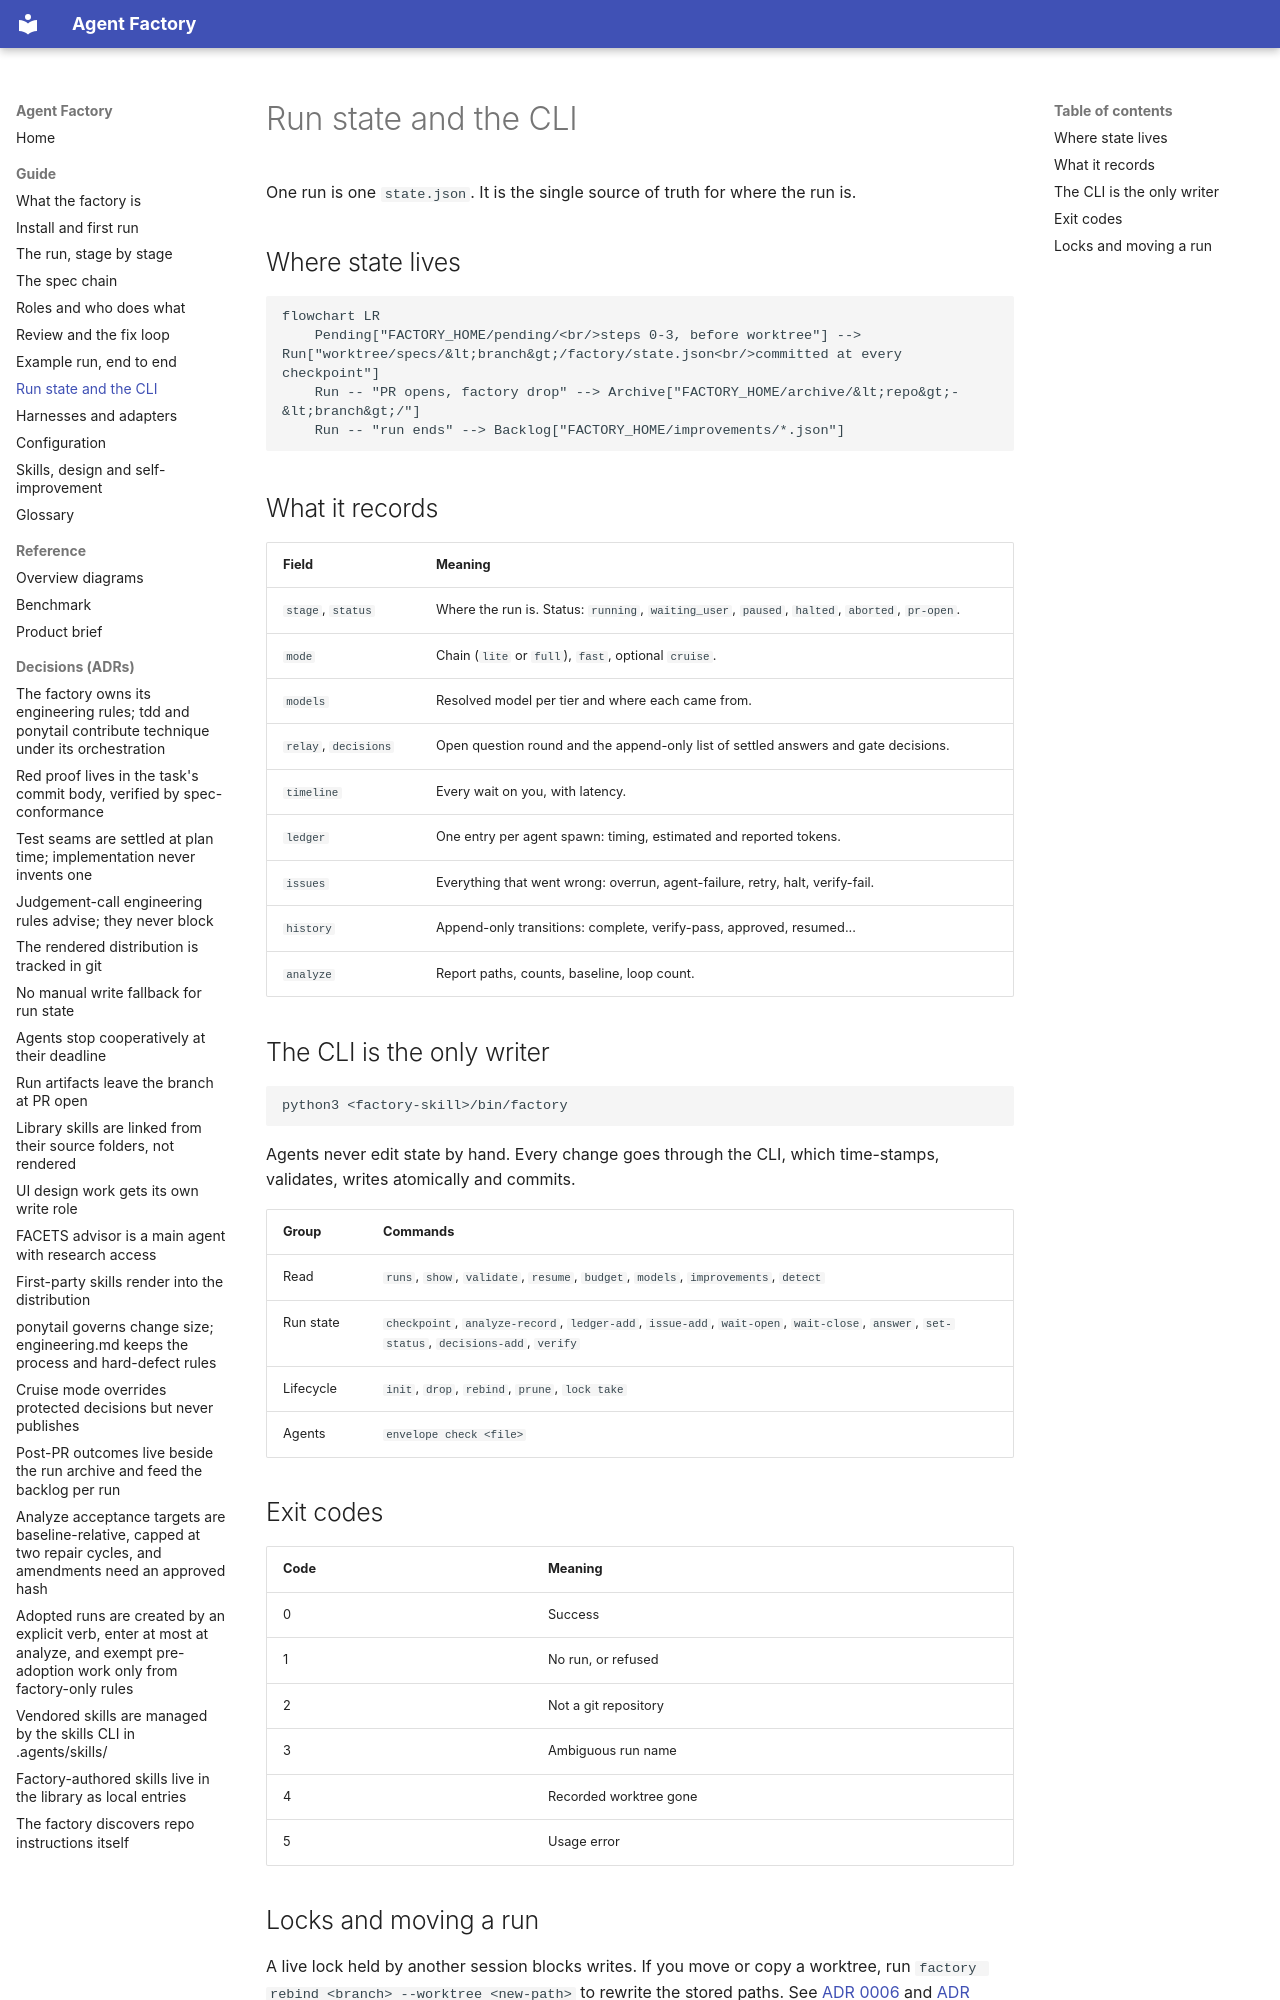

repository: tenluap/agent-factory · page: guide/state-and-cli/index.html · generator: mkdocs

# Run state and the CLI

One run is one `state.json`. It is the single source of truth for where the run is.

## Where state lives

```mermaid
flowchart LR
    Pending["FACTORY_HOME/pending/<br/>steps 0-3, before worktree"] --> Run["worktree/specs/&lt;branch&gt;/factory/state.json<br/>committed at every checkpoint"]
    Run -- "PR opens, factory drop" --> Archive["FACTORY_HOME/archive/&lt;repo&gt;-&lt;branch&gt;/"]
    Run -- "run ends" --> Backlog["FACTORY_HOME/improvements/*.json"]
```

## What it records

| Field | Meaning |
|---|---|
| `stage`, `status` | Where the run is. Status: `running`, `waiting_user`, `paused`, `halted`, `aborted`, `pr-open`. |
| `mode` | Chain (`lite` or `full`), `fast`, optional `cruise`. |
| `models` | Resolved model per tier and where each came from. |
| `relay`, `decisions` | Open question round and the append-only list of settled answers and gate decisions. |
| `timeline` | Every wait on you, with latency. |
| `ledger` | One entry per agent spawn: timing, estimated and reported tokens. |
| `issues` | Everything that went wrong: overrun, agent-failure, retry, halt, verify-fail. |
| `history` | Append-only transitions: complete, verify-pass, approved, resumed... |
| `analyze` | Report paths, counts, baseline, loop count. |

## The CLI is the only writer

```sh
python3 <factory-skill>/bin/factory
```

Agents never edit state by hand. Every change goes through the CLI, which time-stamps, validates, writes atomically and commits.

| Group | Commands |
|---|---|
| Read | `runs`, `show`, `validate`, `resume`, `budget`, `models`, `improvements`, `detect` |
| Run state | `checkpoint`, `analyze-record`, `ledger-add`, `issue-add`, `wait-open`, `wait-close`, `answer`, `set-status`, `decisions-add`, `verify` |
| Lifecycle | `init`, `drop`, `rebind`, `prune`, `lock take` |
| Agents | `envelope check <file>` |

## Exit codes

| Code | Meaning |
|---|---|
| 0 | Success |
| 1 | No run, or refused |
| 2 | Not a git repository |
| 3 | Ambiguous run name |
| 4 | Recorded worktree gone |
| 5 | Usage error |
